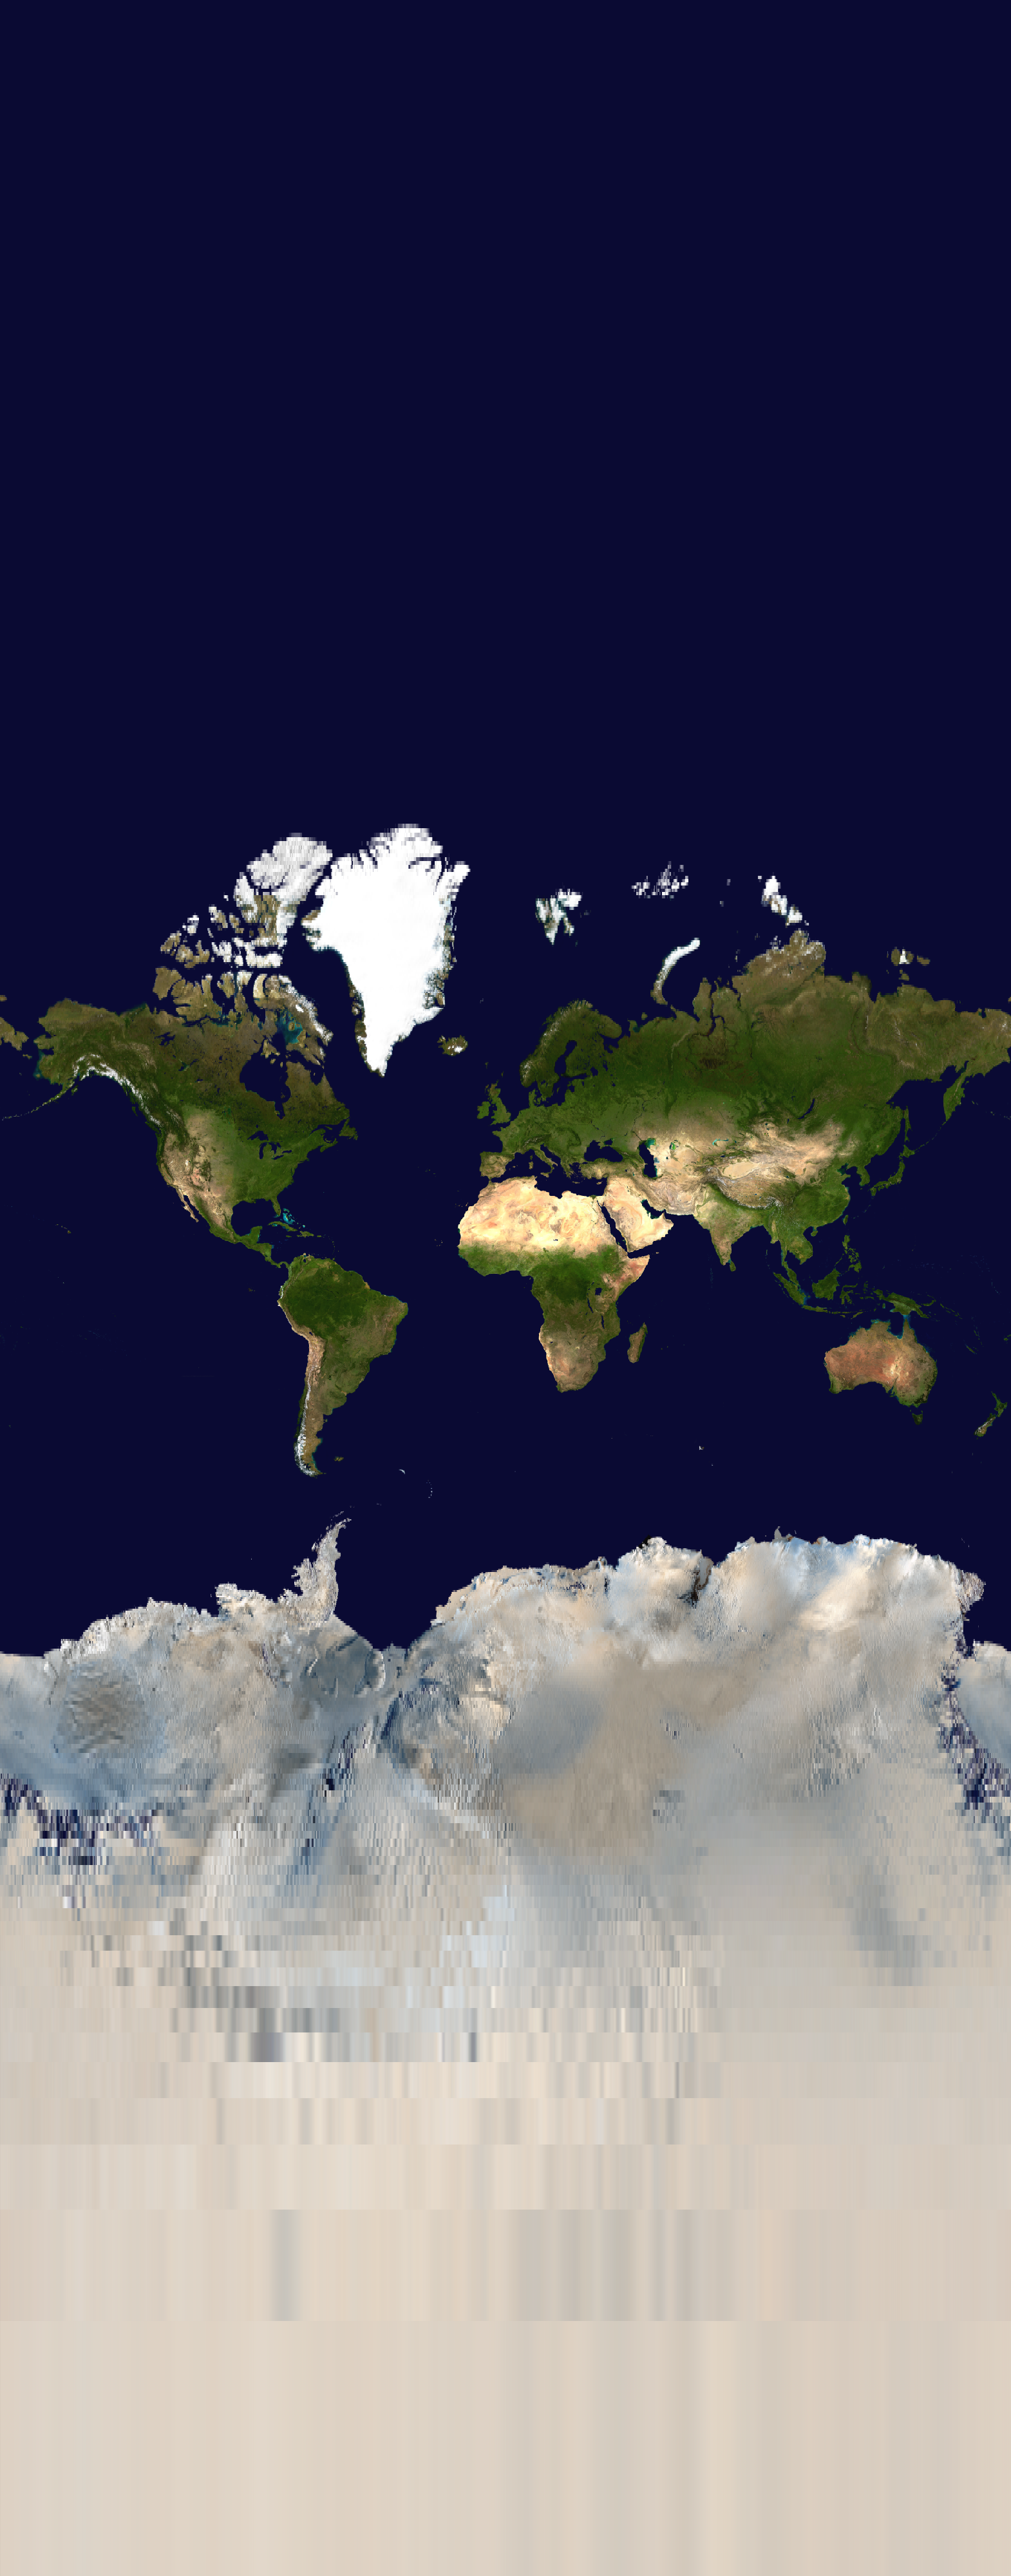

Write the Python code that produced this figure.
from PIL import Image
import numpy as np
from math import pi
import matplotlib.pyplot as plt
equir = Image.open("equirectangular.png")
data = np.array(equir)
def data_at(lam, phi):
    i = (-phi + pi / 2) / pi * data.shape[0]
    j = (lam + pi) / (2 * pi) * data.shape[1]
    i_int = int(i)
    j_int = int(j)
    
    return data[i_int, j_int]
R = 250
h = 16
standard_mercator = np.zeros((int(h * R), int(2 * pi * R), 3), np.uint8)
ivals, jvals = np.meshgrid(np.arange(standard_mercator.shape[1]), np.arange(standard_mercator.shape[0]))
xs = ivals - standard_mercator.shape[1] / 2
ys = -jvals + standard_mercator.shape[0] / 2
lams = xs / R
phis = 2 * np.arctan(np.exp(ys / R)) - np.pi / 2

cis = ((-phis + pi / 2) / pi * data.shape[0]).astype(np.int)
cjs = ((lams + pi) / (2 * pi) * data.shape[1]).astype(np.int)

print("hi")

for j in range(standard_mercator.shape[0]):
    for i in range(standard_mercator.shape[1]):
        ci = cis[j, i]
        cj = cjs[j, i]
        standard_mercator[j,i] = data[ci, cj]
plt.figure(figsize=(10, 10))
plt.imshow(standard_mercator)
Image.fromarray(standard_mercator).save("mmmmmercatorrrrr.png")